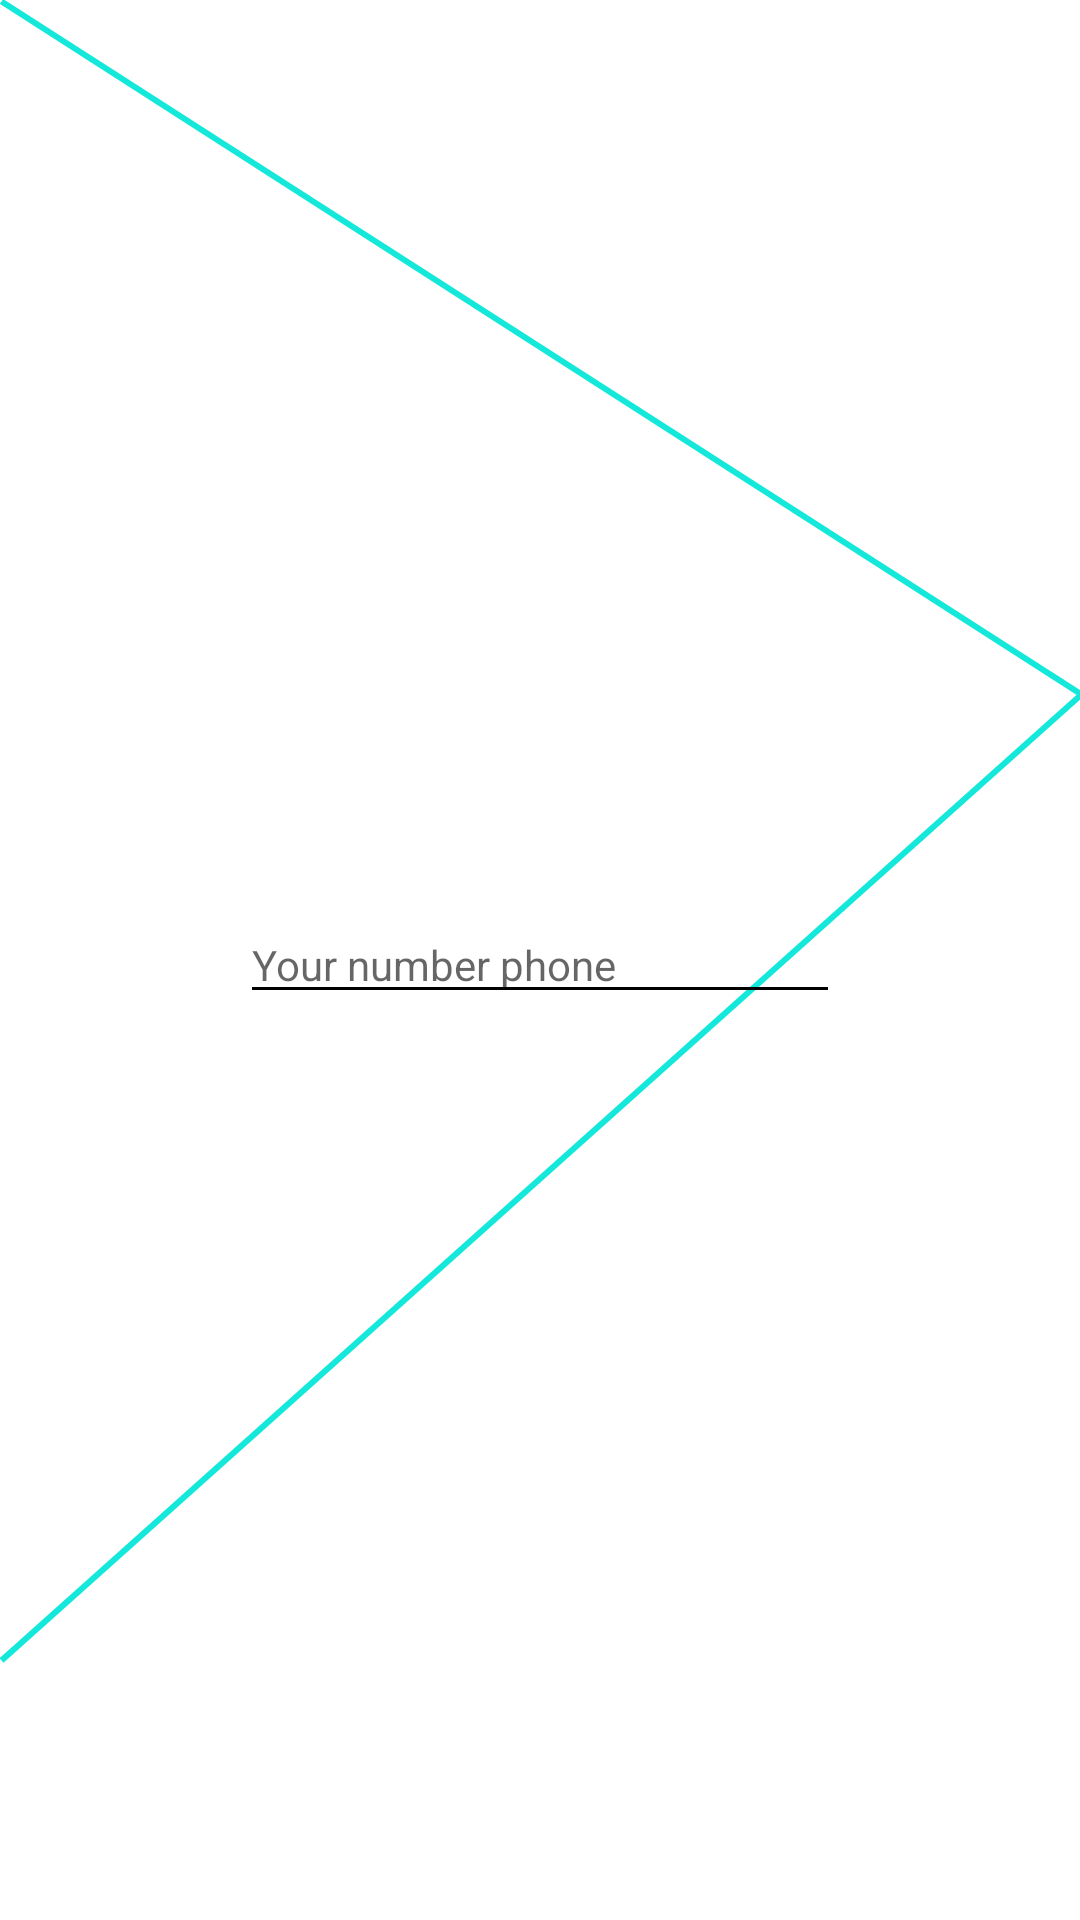

This screen was rendered from an Android layout file. Write that file and the resources it references.
<!-- AndroidManifest.xml: application theme AppTheme -->
<!-- res/layout/activity_sign_in.xml -->
<?xml version="1.0" encoding="utf-8"?>
<androidx.constraintlayout.widget.ConstraintLayout xmlns:android="http://schemas.android.com/apk/res/android"
    android:layout_width="match_parent"
    android:layout_height="match_parent"
    android:background="@drawable/vector_standard_background"
    xmlns:app="http://schemas.android.com/apk/res-auto">
    <LinearLayout
        android:layout_width="wrap_content"
        android:layout_height="wrap_content"
        android:orientation="vertical"
        app:layout_constraintBottom_toBottomOf="parent"
        app:layout_constraintTop_toTopOf="parent"
        app:layout_constraintStart_toStartOf="parent"
        app:layout_constraintEnd_toEndOf="parent">
        <com.google.android.material.textfield.TextInputEditText
            android:id="@+id/et_signin_input_phone"
            android:layout_width="200dp"
            android:layout_height="wrap_content"
            android:theme="@style/Theme.EditText"
            style="@style/Widget.MaterialComponents.TextInputLayout.OutlinedBox.Dense"
            android:hint="@string/Signin_input_phone"/>
    </LinearLayout>
</androidx.constraintlayout.widget.ConstraintLayout>
<!-- resources referenced by this layout -->
<resources>
  <string name="Signin_input_phone">Your number phone</string>
  <style name="Theme.EditText" parent="AppTheme">
          <item name="android:backgroundTint">#000000</item>
      </style>
  <style name="AppTheme" parent="Theme.MaterialComponents.Light.NoActionBar.Bridge">
          
          <item name="colorPrimary">@color/colorPrimary</item>
          <item name="colorPrimaryDark">@color/colorBlack</item>
          <item name="colorAccent">@color/colorAccent</item>
          <item name="android:windowBackground">@drawable/ic_vector_background</item>
          <item name="android:windowNoTitle">true</item>
      </style>
  <color name="colorPrimary">#102E47</color>
  <color name="colorBlack">#000000</color>
  <color name="colorAccent">#03DAC5</color>
  <!-- drawable ic_vector_background (drawable) -->
  <vector xmlns:android="http://schemas.android.com/apk/res/android"
      android:width="360dp"
      android:height="640dp"
      android:viewportWidth="360"
      android:viewportHeight="640">
    <group>
      <clip-path
          android:pathData="M0,0h360v640h-360z"/>
      <path
          android:pathData="M0,0h360v640h-360z"
          android:fillColor="#f1f1f1"/>
      <path
          android:pathData="M0,0h360v640h-360z"
          android:fillColor="#fff"/>
      <path
          android:pathData="M0.5,0.5 L360.5,231.5"
          android:strokeWidth="2"
          android:fillColor="#0fe"
          android:strokeColor="#14e8da"/>
      <path
          android:pathData="M360.5,231.5L0.5,553.5"
          android:strokeWidth="2"
          android:fillColor="#00000000"
          android:strokeColor="#14e8da"/>
    </group>
  </vector>
</resources>
